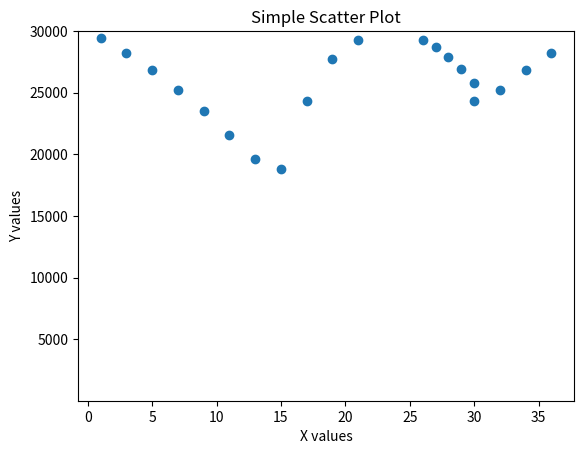

Source code (Python):
import numpy as np
import matplotlib.pyplot as plt

dosage = np.array([
     1,  3,  5,  7,  9, 11,
    13,
    15, 17, 19, 21,
    26, 27, 28, 29, 30,
    30, 32, 34, 36
])

effectiveness = np.array([
     2,  2,  2,  2,  3,  5,
    20,
   100, 100, 100, 100,
    65, 60, 55, 50, 48,
    12,  2,  2,  2
])

sum_of_sqrd_res = []
means = []

for x in range(dosage.size):
    right_vals = effectiveness[x:dosage.size]
    left_vals = effectiveness[0:x]
    mean_right =  np.mean(right_vals)
    mean_left  =  np.mean(left_vals)
    
    vals = np.concatenate((left_vals - mean_left, right_vals - mean_right))
    res = (vals)**2
    sum_of_sqrd_res.append(res.sum())
    
    
print(means)
print(sum_of_sqrd_res)
plt.scatter(dosage, sum_of_sqrd_res)
plt.xlabel("X values")
plt.yscale('linear') 
plt.ylim(1, 30000)
plt.ylabel("Y values")
plt.title("Simple Scatter Plot")
plt.show()
